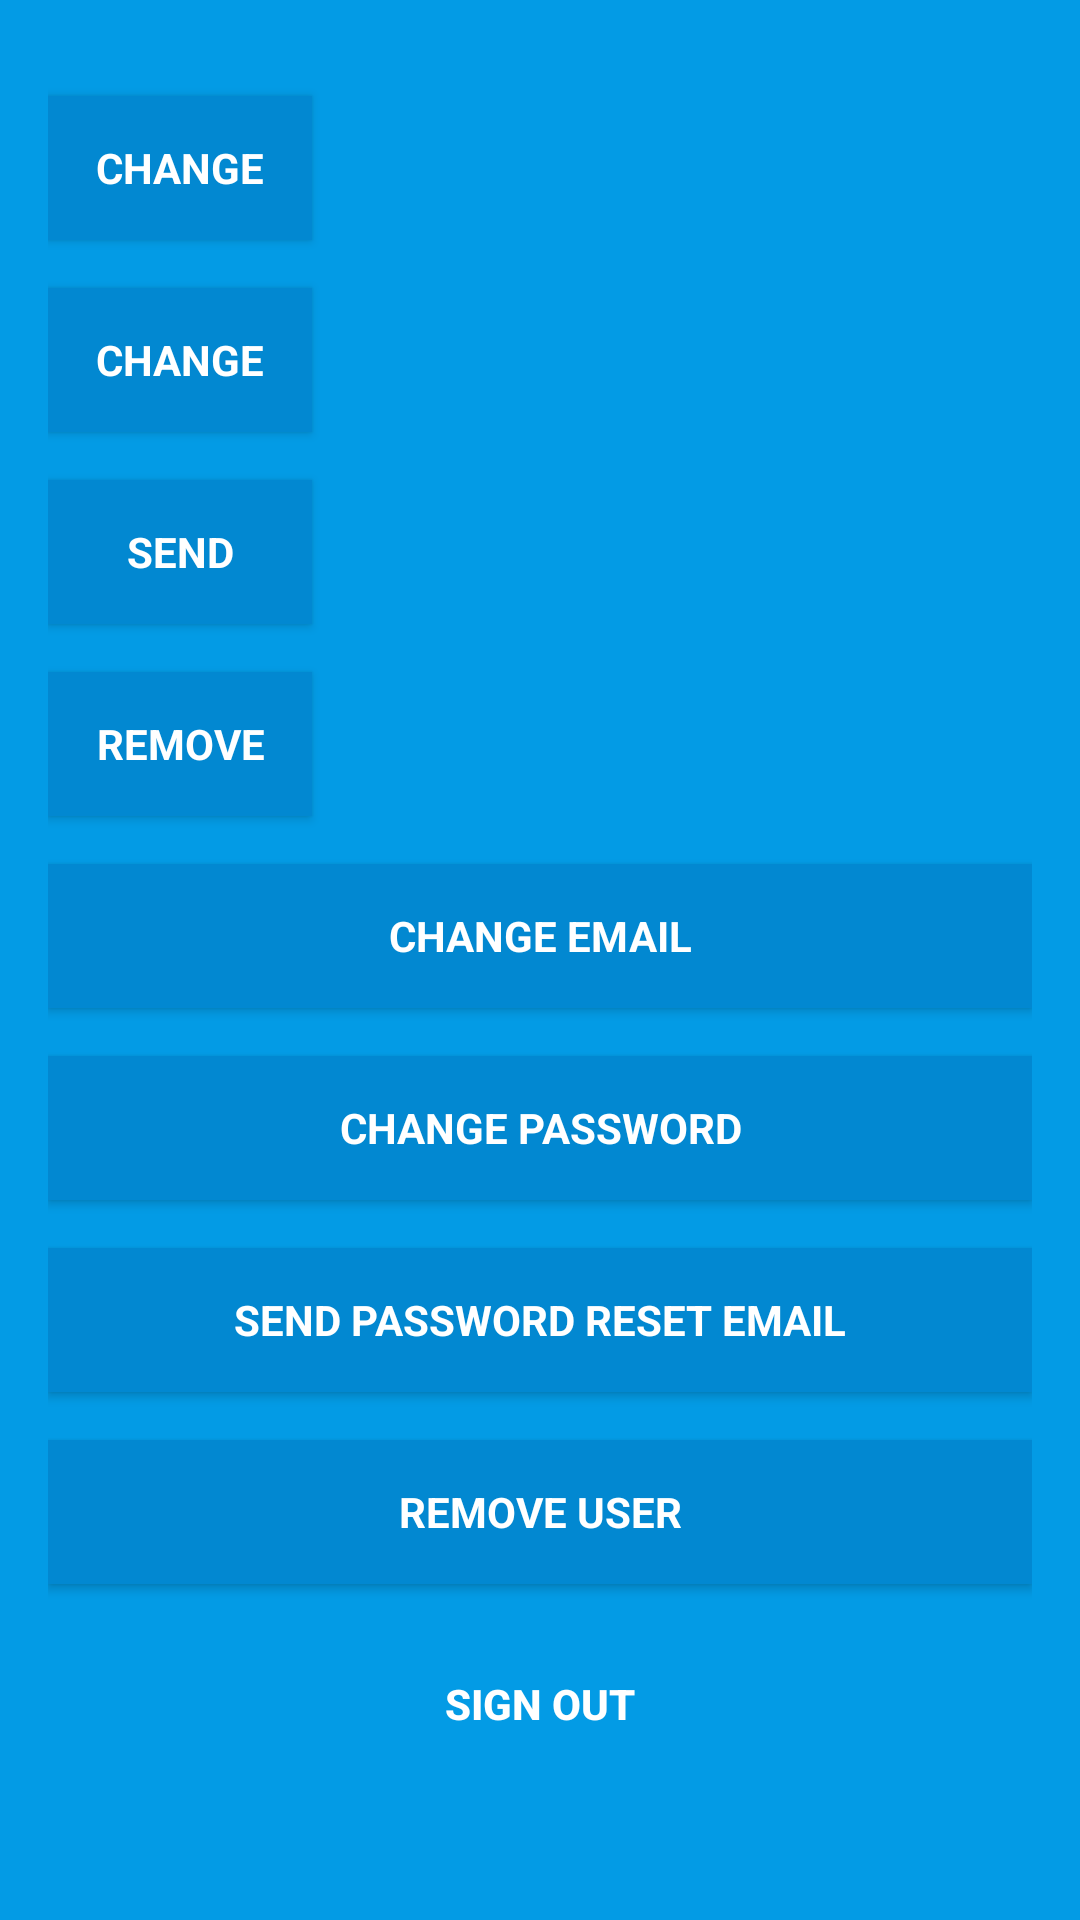

Write the Android layout XML for this screen, with the resource values it uses.
<!-- AndroidManifest.xml: application theme AppTheme -->
<!-- res/layout/activity_profile.xml -->
<?xml version="1.0" encoding="utf-8"?>
<ScrollView xmlns:android="http://schemas.android.com/apk/res/android"
    xmlns:app="http://schemas.android.com/apk/res-auto"
    xmlns:tools="http://schemas.android.com/tools"
    android:layout_width="match_parent"
    android:layout_height="match_parent"
    android:background="@color/colorPrimary"
    android:fitsSystemWindows="true"
    tools:context="com.rosinante24.firebaseauthentication.ProfileActivity">

    
    
    
    
    

    
    
    
    
    
    
    

    

    <LinearLayout
        android:layout_width="match_parent"
        android:layout_height="wrap_content"
        android:orientation="vertical"
        android:paddingBottom="@dimen/activity_vertical_margin"
        android:paddingLeft="@dimen/activity_horizontal_margin"
        android:paddingRight="@dimen/activity_horizontal_margin"
        android:paddingTop="@dimen/activity_vertical_margin"
        app:layout_behavior="@string/appbar_scrolling_view_behavior">

        <EditText
            android:id="@+id/old_email"
            android:layout_width="match_parent"
            android:layout_height="@dimen/height_edit_text"
            android:background="@drawable/backgroundedittext"
            android:hint="@string/hint_email"
            android:inputType="textEmailAddress"
            android:maxLines="1"
            android:padding="@dimen/margin_edit_text"
            android:textAlignment="center" />

        <EditText
            android:id="@+id/new_email"
            android:layout_width="match_parent"
            android:layout_height="@dimen/height_edit_text"
            android:layout_marginTop="@dimen/margin_edit_text"
            android:background="@drawable/backgroundedittext"
            android:hint="@string/hint_new_email"
            android:inputType="textEmailAddress"
            android:maxLines="1"
            android:padding="@dimen/margin_edit_text"
            android:textAlignment="center" />

        <EditText
            android:id="@+id/password"
            android:layout_width="match_parent"
            android:layout_height="@dimen/height_edit_text"
            android:layout_marginTop="@dimen/margin_edit_text"
            android:background="@drawable/backgroundedittext"
            android:focusableInTouchMode="true"
            android:hint="@string/hint_password"
            android:imeActionId="@+id/login"
            android:imeOptions="actionUnspecified"
            android:inputType="textPassword"
            android:maxLines="1"
            android:padding="@dimen/margin_edit_text"
            android:textAlignment="center" />

        <EditText
            android:id="@+id/newPassword"
            android:layout_width="match_parent"
            android:layout_height="@dimen/height_edit_text"
            android:layout_marginTop="@dimen/margin_edit_text"
            android:background="@drawable/backgroundedittext"
            android:focusableInTouchMode="true"
            android:hint="@string/new_pass"
            android:imeActionId="@+id/login"
            android:imeOptions="actionUnspecified"
            android:inputType="textPassword"
            android:maxLines="1"
            android:padding="@dimen/margin_edit_text"
            android:textAlignment="center" />

        <Button
            android:id="@+id/changeEmail"
            style="?android:textAppearanceSmall"
            android:layout_width="wrap_content"
            android:layout_height="wrap_content"
            android:layout_marginTop="@dimen/fab_margin"
            android:background="@color/colorPrimaryDark"
            android:text="@string/btn_change"
            android:textColor="@android:color/white"
            android:textStyle="bold" />

        <Button
            android:id="@+id/changePass"
            style="?android:textAppearanceSmall"
            android:layout_width="wrap_content"
            android:layout_height="wrap_content"
            android:layout_marginTop="@dimen/fab_margin"
            android:background="@color/colorPrimaryDark"
            android:text="@string/btn_change"
            android:textColor="@android:color/white"
            android:textStyle="bold" />

        <Button
            android:id="@+id/send"
            style="?android:textAppearanceSmall"
            android:layout_width="wrap_content"
            android:layout_height="wrap_content"
            android:layout_marginTop="@dimen/fab_margin"
            android:background="@color/colorPrimaryDark"
            android:text="@string/btn_send"
            android:textColor="@android:color/white"
            android:textStyle="bold" />

        <ProgressBar
            android:id="@+id/progressBar"
            android:layout_width="@dimen/jarak30dp"
            android:layout_height="@dimen/jarak30dp"
            android:visibility="gone" />

        <Button
            android:id="@+id/remove"
            style="?android:textAppearanceSmall"
            android:layout_width="wrap_content"
            android:layout_height="wrap_content"
            android:layout_marginTop="@dimen/fab_margin"
            android:background="@color/colorPrimaryDark"
            android:text="@string/btn_remove"
            android:textColor="@android:color/white"
            android:textStyle="bold" />

        <Button
            android:id="@+id/change_email_button"
            style="?android:textAppearanceSmall"
            android:layout_width="match_parent"
            android:layout_height="wrap_content"
            android:layout_marginTop="@dimen/fab_margin"
            android:background="@color/colorPrimaryDark"
            android:text="@string/change_email"
            android:textColor="@color/white"
            android:textStyle="bold" />

        <Button
            android:id="@+id/change_password_button"
            style="?android:textAppearanceSmall"
            android:layout_width="match_parent"
            android:layout_height="wrap_content"
            android:layout_marginTop="@dimen/fab_margin"
            android:background="@color/colorPrimaryDark"
            android:text="@string/change_password"
            android:textColor="@color/white"
            android:textStyle="bold" />

        <Button
            android:id="@+id/sending_pass_reset_button"
            style="?android:textAppearanceSmall"
            android:layout_width="match_parent"
            android:layout_height="wrap_content"
            android:layout_marginTop="@dimen/fab_margin"
            android:background="@color/colorPrimaryDark"
            android:text="@string/send_password_reset_email"
            android:textColor="@color/white"
            android:textStyle="bold" />

        <Button
            android:id="@+id/remove_user_button"
            style="?android:textAppearanceSmall"
            android:layout_width="match_parent"
            android:layout_height="wrap_content"
            android:layout_marginTop="@dimen/fab_margin"
            android:background="@color/colorPrimaryDark"
            android:text="@string/remove_user"
            android:textColor="@color/white"
            android:textStyle="bold" />

        <Button
            android:id="@+id/sign_out"
            android:layout_width="match_parent"
            android:layout_height="wrap_content"
            android:layout_marginTop="@dimen/fab_margin"
            android:background="@drawable/groundbutton"
            android:text="@string/btn_sign_out"
            android:textColor="@android:color/white"
            android:textStyle="bold" />

    </LinearLayout>

</ScrollView>
<!-- resources referenced by this layout -->
<resources>
  <color name="colorPrimary">#039be5</color>
  <color name="colorPrimaryDark">#0288d1</color>
  <color name="white">#ffffff</color>
  <dimen name="activity_horizontal_margin">16dp</dimen>
  <dimen name="activity_vertical_margin">16dp</dimen>
  <dimen name="fab_margin">16dp</dimen>
  <dimen name="jarak30dp">30dp</dimen>
  <string name="btn_change">Change</string>
  <string name="btn_remove">Remove</string>
  <string name="btn_send">Send</string>
  <string name="btn_sign_out">Sign Out</string>
  <string name="change_email">Change Email</string>
  <string name="change_password">Change Password</string>
  <string name="hint_email">Email</string>
  <string name="hint_new_email">New Email</string>
  <string name="hint_password">Password</string>
  <string name="new_pass">New Password</string>
  <string name="remove_user">Remove user</string>
  <string name="send_password_reset_email">Send Password reset email</string>
  <style name="AppTheme.AppBarOverlay" parent="ThemeOverlay.AppCompat.Dark.ActionBar" />
  <style name="AppTheme.PopupOverlay" parent="ThemeOverlay.AppCompat.Light" />
  <style name="AppTheme" parent="Theme.AppCompat.Light.DarkActionBar">
          
          <item name="colorPrimary">@color/colorPrimary</item>
          <item name="colorPrimaryDark">@color/colorPrimaryDark</item>
          <item name="colorAccent">@color/colorAccent</item>
      </style>
  <color name="colorAccent">#fb8c00</color>
</resources>
